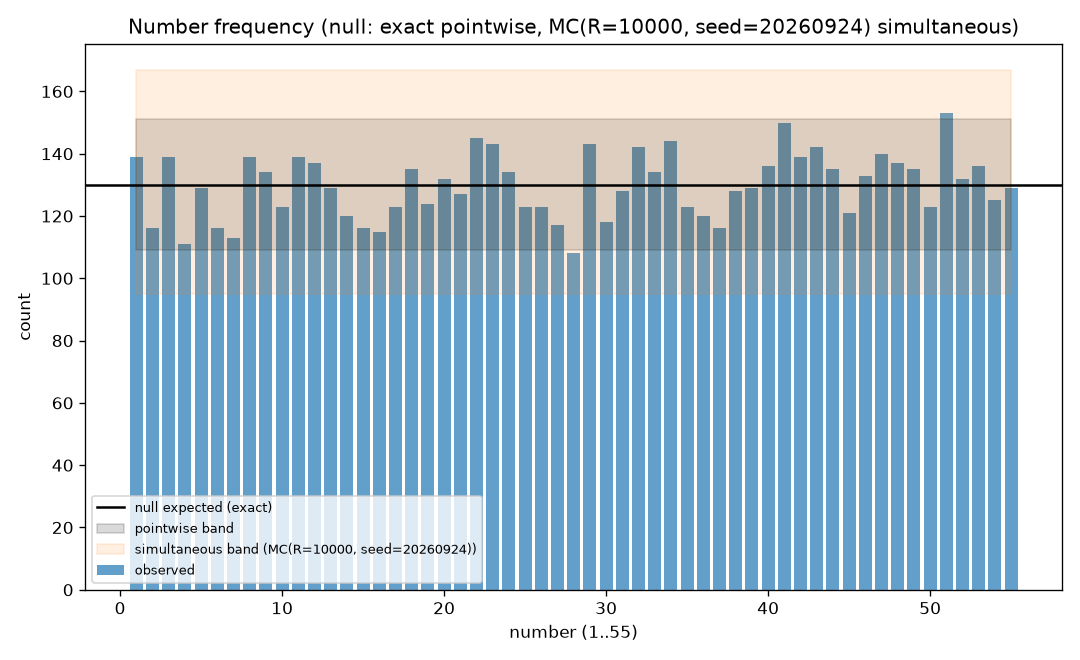

Values plotted in this chart, from the file beside it:
number, parity, band, count, n_draws, rel_freq, wilson_lo, wilson_hi, expected, null_lo, null_hi, z, sim_lo, sim_hi, source_dataset_version, analysis_version, through_draw, override_ref
1, odd, low, 139, 1190, 0.1168, 0.09978, 0.1363, 129.8, 109, 151, 0.8538, 95, 167, ds_cbdf3834368e, ds_16b6be697acb, 01190, 
2, even, low, 116, 1190, 0.09748, 0.0819, 0.1156, 129.8, 109, 151, -1.285, 95, 167, ds_cbdf3834368e, ds_16b6be697acb, 01190, 
3, odd, low, 139, 1190, 0.1168, 0.09978, 0.1363, 129.8, 109, 151, 0.8538, 95, 167, ds_cbdf3834368e, ds_16b6be697acb, 01190, 
4, even, low, 111, 1190, 0.09328, 0.07804, 0.1111, 129.8, 109, 151, -1.75, 95, 167, ds_cbdf3834368e, ds_16b6be697acb, 01190, 
5, odd, low, 129, 1190, 0.1084, 0.09198, 0.1273, 129.8, 109, 151, -0.07608, 95, 167, ds_cbdf3834368e, ds_16b6be697acb, 01190, 
6, even, low, 116, 1190, 0.09748, 0.0819, 0.1156, 129.8, 109, 151, -1.285, 95, 167, ds_cbdf3834368e, ds_16b6be697acb, 01190, 
7, odd, low, 113, 1190, 0.09496, 0.07958, 0.1129, 129.8, 109, 151, -1.564, 95, 167, ds_cbdf3834368e, ds_16b6be697acb, 01190, 
8, even, low, 139, 1190, 0.1168, 0.09978, 0.1363, 129.8, 109, 151, 0.8538, 95, 167, ds_cbdf3834368e, ds_16b6be697acb, 01190, 
9, odd, low, 134, 1190, 0.1126, 0.09588, 0.1318, 129.8, 109, 151, 0.3888, 95, 167, ds_cbdf3834368e, ds_16b6be697acb, 01190, 
10, even, low, 123, 1190, 0.1034, 0.08732, 0.122, 129.8, 109, 151, -0.634, 95, 167, ds_cbdf3834368e, ds_16b6be697acb, 01190, 
11, odd, low, 139, 1190, 0.1168, 0.09978, 0.1363, 129.8, 109, 151, 0.8538, 95, 167, ds_cbdf3834368e, ds_16b6be697acb, 01190, 
12, even, low, 137, 1190, 0.1151, 0.09822, 0.1345, 129.8, 109, 151, 0.6678, 95, 167, ds_cbdf3834368e, ds_16b6be697acb, 01190, 
13, odd, low, 129, 1190, 0.1084, 0.09198, 0.1273, 129.8, 109, 151, -0.07608, 95, 167, ds_cbdf3834368e, ds_16b6be697acb, 01190, 
14, even, low, 120, 1190, 0.1008, 0.085, 0.1193, 129.8, 109, 151, -0.9129, 95, 167, ds_cbdf3834368e, ds_16b6be697acb, 01190, 
15, odd, low, 116, 1190, 0.09748, 0.0819, 0.1156, 129.8, 109, 151, -1.285, 95, 167, ds_cbdf3834368e, ds_16b6be697acb, 01190, 
16, even, low, 115, 1190, 0.09664, 0.08113, 0.1147, 129.8, 109, 151, -1.378, 95, 167, ds_cbdf3834368e, ds_16b6be697acb, 01190, 
17, odd, low, 123, 1190, 0.1034, 0.08732, 0.122, 129.8, 109, 151, -0.634, 95, 167, ds_cbdf3834368e, ds_16b6be697acb, 01190, 
18, even, low, 135, 1190, 0.1134, 0.09666, 0.1327, 129.8, 109, 151, 0.4818, 95, 167, ds_cbdf3834368e, ds_16b6be697acb, 01190, 
19, odd, low, 124, 1190, 0.1042, 0.0881, 0.1229, 129.8, 109, 151, -0.541, 95, 167, ds_cbdf3834368e, ds_16b6be697acb, 01190, 
20, even, low, 132, 1190, 0.1109, 0.09432, 0.13, 129.8, 109, 151, 0.2029, 95, 167, ds_cbdf3834368e, ds_16b6be697acb, 01190, 
21, odd, low, 127, 1190, 0.1067, 0.09043, 0.1255, 129.8, 109, 151, -0.2621, 95, 167, ds_cbdf3834368e, ds_16b6be697acb, 01190, 
22, even, low, 145, 1190, 0.1218, 0.1045, 0.1417, 129.8, 109, 151, 1.412, 95, 167, ds_cbdf3834368e, ds_16b6be697acb, 01190, 
23, odd, low, 143, 1190, 0.1202, 0.1029, 0.1399, 129.8, 109, 151, 1.226, 95, 167, ds_cbdf3834368e, ds_16b6be697acb, 01190, 
24, even, low, 134, 1190, 0.1126, 0.09588, 0.1318, 129.8, 109, 151, 0.3888, 95, 167, ds_cbdf3834368e, ds_16b6be697acb, 01190, 
25, odd, low, 123, 1190, 0.1034, 0.08732, 0.122, 129.8, 109, 151, -0.634, 95, 167, ds_cbdf3834368e, ds_16b6be697acb, 01190, 
26, even, low, 123, 1190, 0.1034, 0.08732, 0.122, 129.8, 109, 151, -0.634, 95, 167, ds_cbdf3834368e, ds_16b6be697acb, 01190, 
27, odd, low, 117, 1190, 0.09832, 0.08267, 0.1166, 129.8, 109, 151, -1.192, 95, 167, ds_cbdf3834368e, ds_16b6be697acb, 01190, 
28, even, high, 108, 1190, 0.09076, 0.07573, 0.1084, 129.8, 109, 151, -2.029, 95, 167, ds_cbdf3834368e, ds_16b6be697acb, 01190, 
29, odd, high, 143, 1190, 0.1202, 0.1029, 0.1399, 129.8, 109, 151, 1.226, 95, 167, ds_cbdf3834368e, ds_16b6be697acb, 01190, 
30, even, high, 118, 1190, 0.09916, 0.08345, 0.1175, 129.8, 109, 151, -1.099, 95, 167, ds_cbdf3834368e, ds_16b6be697acb, 01190, 
31, odd, high, 128, 1190, 0.1076, 0.09121, 0.1264, 129.8, 109, 151, -0.1691, 95, 167, ds_cbdf3834368e, ds_16b6be697acb, 01190, 
32, even, high, 142, 1190, 0.1193, 0.1021, 0.139, 129.8, 109, 151, 1.133, 95, 167, ds_cbdf3834368e, ds_16b6be697acb, 01190, 
33, odd, high, 134, 1190, 0.1126, 0.09588, 0.1318, 129.8, 109, 151, 0.3888, 95, 167, ds_cbdf3834368e, ds_16b6be697acb, 01190, 
34, even, high, 144, 1190, 0.121, 0.1037, 0.1408, 129.8, 109, 151, 1.319, 95, 167, ds_cbdf3834368e, ds_16b6be697acb, 01190, 
35, odd, high, 123, 1190, 0.1034, 0.08732, 0.122, 129.8, 109, 151, -0.634, 95, 167, ds_cbdf3834368e, ds_16b6be697acb, 01190, 
36, even, high, 120, 1190, 0.1008, 0.085, 0.1193, 129.8, 109, 151, -0.9129, 95, 167, ds_cbdf3834368e, ds_16b6be697acb, 01190, 
37, odd, high, 116, 1190, 0.09748, 0.0819, 0.1156, 129.8, 109, 151, -1.285, 95, 167, ds_cbdf3834368e, ds_16b6be697acb, 01190, 
38, even, high, 128, 1190, 0.1076, 0.09121, 0.1264, 129.8, 109, 151, -0.1691, 95, 167, ds_cbdf3834368e, ds_16b6be697acb, 01190, 
39, odd, high, 129, 1190, 0.1084, 0.09198, 0.1273, 129.8, 109, 151, -0.07608, 95, 167, ds_cbdf3834368e, ds_16b6be697acb, 01190, 
40, even, high, 136, 1190, 0.1143, 0.09744, 0.1336, 129.8, 109, 151, 0.5748, 95, 167, ds_cbdf3834368e, ds_16b6be697acb, 01190, 
41, odd, high, 150, 1190, 0.1261, 0.1084, 0.1461, 129.8, 109, 151, 1.877, 95, 167, ds_cbdf3834368e, ds_16b6be697acb, 01190, 
42, even, high, 139, 1190, 0.1168, 0.09978, 0.1363, 129.8, 109, 151, 0.8538, 95, 167, ds_cbdf3834368e, ds_16b6be697acb, 01190, 
43, odd, high, 142, 1190, 0.1193, 0.1021, 0.139, 129.8, 109, 151, 1.133, 95, 167, ds_cbdf3834368e, ds_16b6be697acb, 01190, 
44, even, high, 135, 1190, 0.1134, 0.09666, 0.1327, 129.8, 109, 151, 0.4818, 95, 167, ds_cbdf3834368e, ds_16b6be697acb, 01190, 
45, odd, high, 121, 1190, 0.1017, 0.08577, 0.1202, 129.8, 109, 151, -0.82, 95, 167, ds_cbdf3834368e, ds_16b6be697acb, 01190, 
46, even, high, 133, 1190, 0.1118, 0.0951, 0.1309, 129.8, 109, 151, 0.2959, 95, 167, ds_cbdf3834368e, ds_16b6be697acb, 01190, 
47, odd, high, 140, 1190, 0.1176, 0.1006, 0.1372, 129.8, 109, 151, 0.9468, 95, 167, ds_cbdf3834368e, ds_16b6be697acb, 01190, 
48, even, high, 137, 1190, 0.1151, 0.09822, 0.1345, 129.8, 109, 151, 0.6678, 95, 167, ds_cbdf3834368e, ds_16b6be697acb, 01190, 
49, odd, high, 135, 1190, 0.1134, 0.09666, 0.1327, 129.8, 109, 151, 0.4818, 95, 167, ds_cbdf3834368e, ds_16b6be697acb, 01190, 
50, even, high, 123, 1190, 0.1034, 0.08732, 0.122, 129.8, 109, 151, -0.634, 95, 167, ds_cbdf3834368e, ds_16b6be697acb, 01190, 
51, odd, high, 153, 1190, 0.1286, 0.1107, 0.1488, 129.8, 109, 151, 2.156, 95, 167, ds_cbdf3834368e, ds_16b6be697acb, 01190, 
52, even, high, 132, 1190, 0.1109, 0.09432, 0.13, 129.8, 109, 151, 0.2029, 95, 167, ds_cbdf3834368e, ds_16b6be697acb, 01190, 
53, odd, high, 136, 1190, 0.1143, 0.09744, 0.1336, 129.8, 109, 151, 0.5748, 95, 167, ds_cbdf3834368e, ds_16b6be697acb, 01190, 
54, even, high, 125, 1190, 0.105, 0.08887, 0.1238, 129.8, 109, 151, -0.448, 95, 167, ds_cbdf3834368e, ds_16b6be697acb, 01190, 
55, odd, high, 129, 1190, 0.1084, 0.09198, 0.1273, 129.8, 109, 151, -0.07608, 95, 167, ds_cbdf3834368e, ds_16b6be697acb, 01190, 
